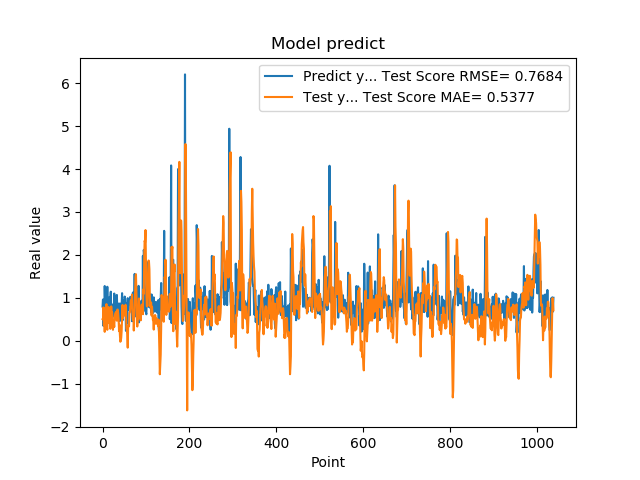

Source data for this figure (header and first rows):
7.976629734039306641e-01, 5.048669013730584521e-01
9.608020186424257592e-01, 4.980974921312805725e-01
3.470349907875061035e-01, 7.759166072279114479e-01
9.546210169792177513e-01, 3.612175799803488685e-01
5.251880288124084473e-01, 4.851133124626704207e-01
1.275226235389709695e+00, 2.080148073000883946e-01
8.723750114440917969e-01, 5.140375280852637063e-01
7.321749925613403320e-01, 7.707759876317749059e-01
7.640249729156494141e-01, 7.618578526402843831e-01
4.752210080623626154e-01, 8.536150395995127926e-01
7.414129972457885742e-01, 3.128101313262827698e-01
1.258002042770385520e+00, 2.550764634068130032e-01
7.274609804153442383e-01, 5.822511771570491046e-01
7.892770171165466309e-01, 5.590297549744759342e-01
6.914690136909484863e-01, 7.861679627177967644e-01
7.093830108642578125e-01, 7.562676558576245656e-01
1.014547944068908691e+00, 4.080659093103373714e-01
4.182830154895783026e-01, 6.213333245965897422e-01
1.002280950546264648e+00, 2.779818038255856827e-01
1.143296003341674805e+00, 5.391800192685637372e-01
6.746559739112854004e-01, 8.004610579713539176e-01
6.009536385536193848e-01, 6.175485006026719681e-01
6.538079977035522461e-01, 6.688262432129582491e-01
7.814120054244995117e-01, 4.887146026138887711e-01
8.469259738922119141e-01, 2.546098798521163054e-01
6.482390165328979492e-01, 3.884266901548323325e-01
5.623700022697448730e-01, 4.003136304428832615e-01
1.099647998809814453e+00, 3.223758846811370926e-01
9.541710019111632191e-01, 5.603468225308505524e-01
6.694499850273132324e-01, 6.272306377461659421e-01
6.464660167694091797e-01, 6.467402950515425131e-01
8.223180174827575684e-01, 6.731687642466923638e-01
8.300920128822326660e-01, 5.388392287171183126e-01
1.067314028739929199e+00, 4.674197990431737115e-01
6.827279925346374512e-01, 7.243259114475355531e-01
6.464239954948425293e-01, 7.269740883228411610e-01
6.881093978881835938e-01, 6.374204170835972016e-01
6.500350236892700195e-01, 5.107836581801640241e-01
8.693690299987792969e-01, 2.228847953445232677e-01
4.518609941005706787e-01, 3.729230081235047067e-01
4.952389895915984552e-01, 1.363497313559392243e-01
6.850870251655578613e-01, -2.342498215121798302e-02
8.653740286827087402e-01, -2.174511297734623479e-03
7.400469779968261719e-01, 7.061493458461728934e-02
8.204330205917358398e-01, 2.271965231533699114e-01
1.108605027198791504e+00, 5.187906307107704729e-01
4.751499891281127930e-01, 8.338274052020407945e-01
9.457899928092955433e-01, 5.237730980983956730e-01
7.877500057220458984e-01, 7.039429225723898842e-01
9.367713332176208496e-01, 6.431861817642378076e-01
6.470239758491516113e-01, 5.841918799059455658e-01
1.029777050018310325e+00, 6.241309459973873874e-01
9.328820109367371716e-01, 7.757734165974506935e-01
7.528370022773742676e-01, 8.378857148636468244e-01
2.307340055704117099e-01, 7.457648476008009730e-01
8.772729635238647461e-01, 2.778092421693045266e-01
7.876309752464294434e-01, 2.620342944041775812e-01
3.992269933223724365e-01, 1.466248712601648518e-01
9.923512339591979980e-01, -1.606884262648701489e-01
7.200859785079956055e-01, 3.452536975283234111e-01
7.269890308380126953e-01, 3.472139406282308549e-01
... 979 more rows
